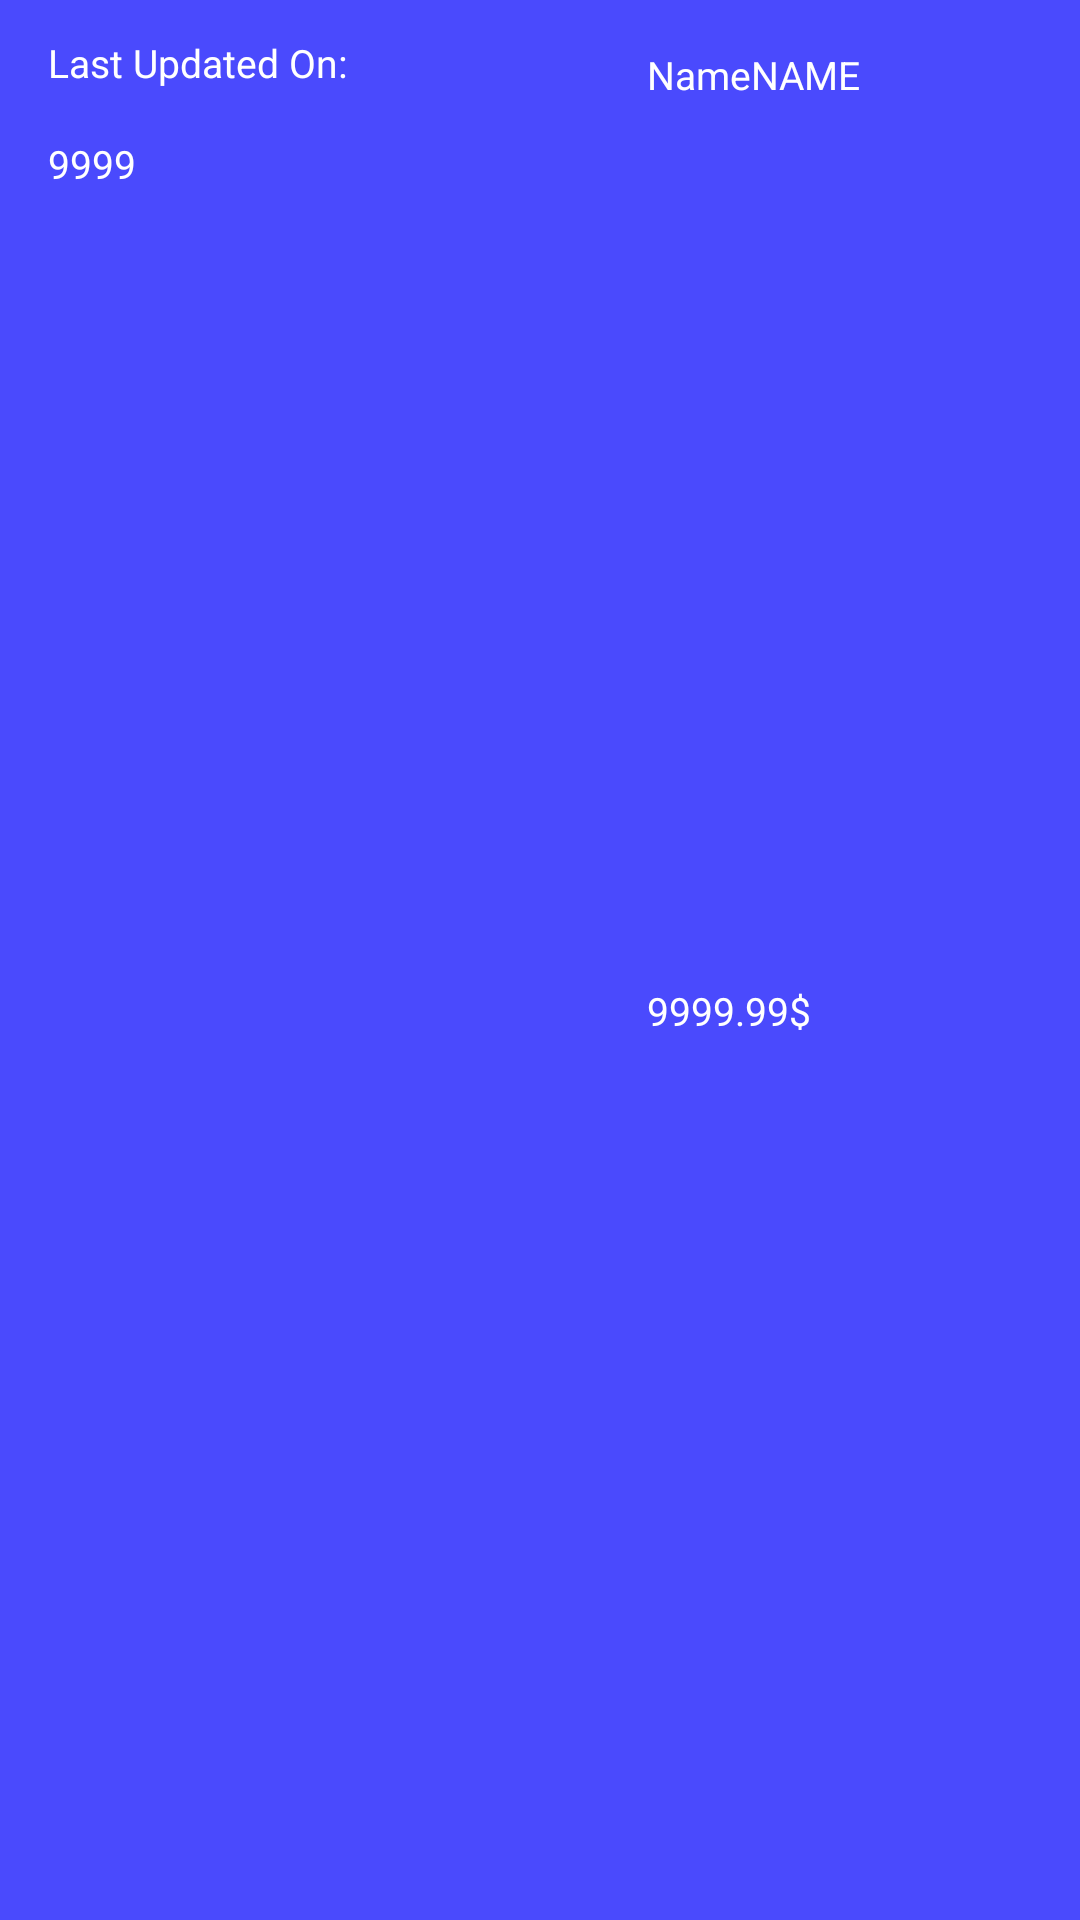

Here is an Android app screen rendered from its layout file. Give the layout XML and the strings, colors and styles it references.
<!-- AndroidManifest.xml: application theme AppTheme -->
<!-- res/layout/fav_row.xml -->
<?xml version="1.0" encoding="utf-8"?>
<androidx.constraintlayout.widget.ConstraintLayout xmlns:android="http://schemas.android.com/apk/res/android"
    xmlns:app="http://schemas.android.com/apk/res-auto"
    xmlns:tools="http://schemas.android.com/tools"
    android:orientation="vertical" android:layout_width="match_parent"
    android:layout_height="wrap_content"
    android:background="@color/background_lighter"
    android:layout_marginBottom="1dp">

    <ImageView
        android:id="@+id/fav_row_icon"
        android:layout_width="40dp"
        android:layout_height="40dp"
        android:layout_marginStart="45dp"
        android:layout_marginTop="16dp"
        android:layout_marginEnd="15dp"
        android:layout_marginBottom="16dp"
        app:layout_constraintBottom_toBottomOf="parent"
        app:layout_constraintEnd_toStartOf="@+id/fav_row_name"
        app:layout_constraintStart_toEndOf="@+id/textView"
        app:layout_constraintTop_toTopOf="parent"
        app:layout_constraintVertical_bias="0.454"
        app:srcCompat="@drawable/generic" />

    <TextView
        android:id="@+id/fav_row_date"
        style="@style/coinRowText"
        android:layout_width="110dp"
        android:layout_height="wrap_content"
        android:layout_marginStart="16dp"
        android:layout_marginTop="16dp"
        android:text="@string/_9999"
        app:layout_constraintBottom_toBottomOf="parent"
        app:layout_constraintStart_toStartOf="parent"
        app:layout_constraintTop_toBottomOf="@+id/textView"
        app:layout_constraintVertical_bias="0.0" />

    <TextView
        android:id="@+id/fav_row_name"
        android:layout_width="100dp"
        android:layout_height="wrap_content"
        android:layout_marginStart="15dp"
        android:layout_marginTop="16dp"
        android:text="@string/namename"
        style="@style/coinRowText"
        app:layout_constraintStart_toEndOf="@+id/fav_row_icon"
        app:layout_constraintTop_toTopOf="parent" />

    <TextView
        android:id="@+id/fav_row_price"
        style="@style/coinRowText"
        android:layout_width="wrap_content"
        android:layout_height="wrap_content"
        android:layout_marginStart="15dp"
        android:layout_marginTop="16dp"
        android:layout_marginBottom="16dp"
        android:text="@string/_9999_99"
        app:layout_constraintBottom_toBottomOf="parent"
        app:layout_constraintStart_toEndOf="@+id/fav_row_icon"
        app:layout_constraintTop_toBottomOf="@+id/fav_row_name" />

    <ImageView
        android:id="@+id/fav_iv_favorite"
        android:layout_width="wrap_content"
        android:layout_height="wrap_content"
        android:layout_marginTop="8dp"
        android:layout_marginEnd="8dp"
        app:layout_constraintEnd_toEndOf="parent"
        app:layout_constraintTop_toTopOf="parent"
        app:srcCompat="@drawable/ic_star_empty" />

    <TextView
        android:id="@+id/textView"
        style="@style/coinRowText"
        android:layout_width="wrap_content"
        android:layout_height="wrap_content"
        android:layout_marginStart="16dp"
        android:layout_marginTop="12dp"
        android:text="@string/last_updated_on"
        app:layout_constraintStart_toStartOf="parent"
        app:layout_constraintTop_toTopOf="parent" />

</androidx.constraintlayout.widget.ConstraintLayout>
<!-- resources referenced by this layout -->
<resources>
  <color name="background_lighter">#B30000FF</color>
  <!-- drawable generic: png bitmap (drawable-hdpi, 8868 bytes) -->
  <string name="_9999">9999</string>
  <string name="_9999_99">9999.99$</string>
  <string name="last_updated_on">Last Updated On:</string>
  <string name="namename">NameNAME</string>
  <style name="coinRowText" parent="Widget.AppCompat.TextView">
         <item name="android:textColor">@color/white</item>
          <item name="android:textSize">13sp</item>
      </style>
  <style name="AppTheme" parent="Theme.AppCompat.Light.DarkActionBar">
          
          <item name="colorPrimary">@color/background</item>
          <item name="colorPrimaryDark">@color/background</item>
          <item name="colorAccent">@color/white</item>
      </style>
  <color name="white">#FFFFFF</color>
  <color name="background">#E6000068</color>
</resources>
